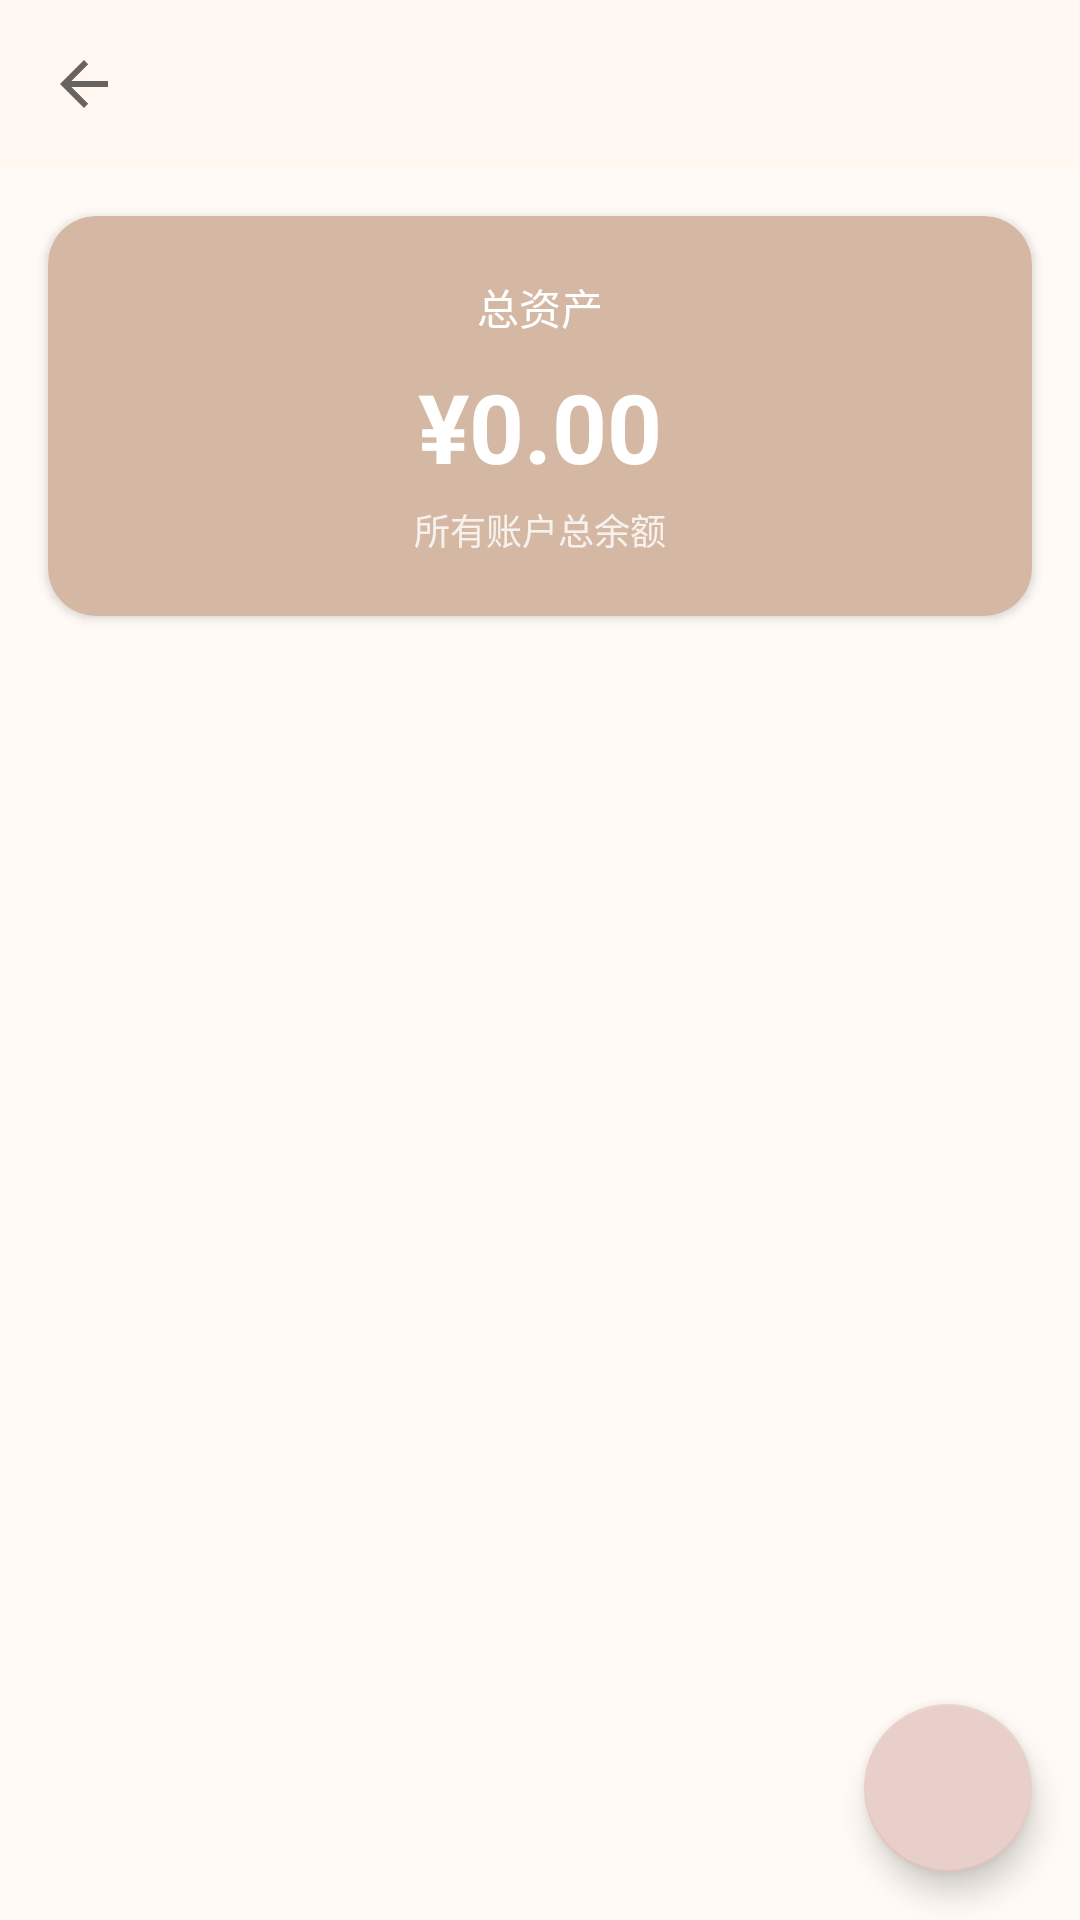

The Android layout XML behind this screen, and the referenced resources:
<!-- AndroidManifest.xml: activity theme Theme.BillApp -->
<!-- res/layout/activity_account_manage.xml -->
<?xml version="1.0" encoding="utf-8"?>
<androidx.coordinatorlayout.widget.CoordinatorLayout xmlns:android="http://schemas.android.com/apk/res/android"
    xmlns:app="http://schemas.android.com/apk/res-auto"
    xmlns:tools="http://schemas.android.com/tools"
    android:layout_width="match_parent"
    android:layout_height="match_parent"
    android:background="@color/background_light"
    tools:context=".ui.account.AccountManageActivity">

    <LinearLayout
        android:layout_width="match_parent"
        android:layout_height="match_parent"
        android:orientation="vertical">

        <com.google.android.material.appbar.MaterialToolbar
            android:id="@+id/toolbar"
            android:layout_width="match_parent"
            android:layout_height="?attr/actionBarSize"
            android:background="@color/bg_card"
            app:titleTextColor="@color/text_primary"
            app:navigationIcon="?attr/homeAsUpIndicator"
            app:navigationContentDescription="@string/cancel"
            app:elevation="1dp" />

        
        <com.google.android.material.card.MaterialCardView
            android:layout_width="match_parent"
            android:layout_height="wrap_content"
            android:layout_margin="16dp"
            app:cardElevation="2dp"
            app:cardCornerRadius="16dp"
            app:cardBackgroundColor="@color/md_primary"
            app:strokeWidth="0dp">

            <LinearLayout
                android:layout_width="match_parent"
                android:layout_height="wrap_content"
                android:gravity="center"
                android:orientation="vertical"
                android:padding="20dp">

                <TextView
                    android:layout_width="wrap_content"
                    android:layout_height="wrap_content"
                    android:text="总资产"
                    android:textColor="@color/white"
                    android:textSize="14sp" />

                <TextView
                    android:id="@+id/tvTotalBalance"
                    android:layout_width="wrap_content"
                    android:layout_height="wrap_content"
                    android:layout_marginTop="8dp"
                    android:text="¥0.00"
                    android:textColor="@color/white"
                    android:textSize="32sp"
                    android:textStyle="bold" />

                <TextView
                    android:layout_width="wrap_content"
                    android:layout_height="wrap_content"
                    android:layout_marginTop="4dp"
                    android:text="所有账户总余额"
                    android:textColor="@color/white"
                    android:textSize="12sp"
                    android:alpha="0.8" />

            </LinearLayout>

        </com.google.android.material.card.MaterialCardView>

        
        <androidx.recyclerview.widget.RecyclerView
            android:id="@+id/rvAccounts"
            android:layout_width="match_parent"
            android:layout_height="0dp"
            android:layout_weight="1"
            android:paddingHorizontal="16dp"
            app:layoutManager="androidx.recyclerview.widget.LinearLayoutManager"
            tools:listitem="@layout/item_account" />

    </LinearLayout>

    
    <com.google.android.material.floatingactionbutton.FloatingActionButton
        android:id="@+id/fabAddAccount"
        android:layout_width="wrap_content"
        android:layout_height="wrap_content"
        android:layout_gravity="bottom|end"
        android:layout_margin="16dp"
        android:src="@drawable/ic_add"
        android:contentDescription="@string/add_bill"
        app:backgroundTint="@color/accent"
        app:tint="@color/white"
        app:fabSize="normal"
        app:elevation="6dp" />

</androidx.coordinatorlayout.widget.CoordinatorLayout>
<!-- res/layout/item_account.xml (included above) -->
<?xml version="1.0" encoding="utf-8"?>
<com.google.android.material.card.MaterialCardView xmlns:android="http://schemas.android.com/apk/res/android"
    xmlns:app="http://schemas.android.com/apk/res-auto"
    xmlns:tools="http://schemas.android.com/tools"
    android:layout_width="match_parent"
    android:layout_height="wrap_content"
    android:layout_marginBottom="8dp"
    app:cardElevation="2dp"
    app:cardCornerRadius="12dp"
    app:cardBackgroundColor="@color/card_light"
    app:strokeWidth="0dp"
    tools:context=".ui.settings.AccountManageActivity">

    <androidx.constraintlayout.widget.ConstraintLayout
        android:layout_width="match_parent"
        android:layout_height="64dp"
        android:padding="12dp">

        
        <FrameLayout
            android:id="@+id/fl_account_icon"
            android:layout_width="40dp"
            android:layout_height="40dp"
            app:layout_constraintBottom_toBottomOf="parent"
            app:layout_constraintStart_toStartOf="parent"
            app:layout_constraintTop_toTopOf="parent">

            <View
                android:id="@+id/viewAccountIcon"
                android:layout_width="40dp"
                android:layout_height="40dp"
                android:background="@drawable/circle_category" />

            <TextView
                android:id="@+id/tvAccountIconLetter"
                android:layout_width="40dp"
                android:layout_height="40dp"
                android:gravity="center"
                android:textColor="@color/white"
                android:textSize="16sp"
                android:textStyle="bold"
                tools:text="微" />

        </FrameLayout>

        
        <TextView
            android:id="@+id/tvAccountName"
            android:layout_width="0dp"
            android:layout_height="wrap_content"
            android:layout_marginStart="12dp"
            android:ellipsize="end"
            android:maxLines="1"
            android:textColor="@color/text_primary"
            android:textSize="15sp"
            android:textStyle="bold"
            app:layout_constraintEnd_toStartOf="@+id/tvAccountBalance"
            app:layout_constraintStart_toEndOf="@+id/fl_account_icon"
            app:layout_constraintTop_toTopOf="parent"
            tools:text="微信" />

        
        <TextView
            android:id="@+id/tvAccountType"
            android:layout_width="0dp"
            android:layout_height="wrap_content"
            android:ellipsize="end"
            android:maxLines="1"
            android:textColor="@color/text_secondary"
            android:textSize="12sp"
            app:layout_constraintEnd_toStartOf="@+id/tvAccountBalance"
            app:layout_constraintStart_toEndOf="@+id/fl_account_icon"
            app:layout_constraintTop_toBottomOf="@+id/tvAccountName"
            android:layout_marginStart="12dp"
            android:layout_marginTop="2dp"
            tools:text="支付" />

        
        <TextView
            android:id="@+id/tvAccountBalance"
            android:layout_width="wrap_content"
            android:layout_height="wrap_content"
            android:gravity="end"
            android:textColor="@color/text_primary"
            android:textSize="16sp"
            android:textStyle="bold"
            app:layout_constraintEnd_toEndOf="parent"
            app:layout_constraintTop_toTopOf="parent"
            tools:text="¥1,280.00" />

    </androidx.constraintlayout.widget.ConstraintLayout>

</com.google.android.material.card.MaterialCardView>
<!-- resources referenced by this layout -->
<resources>
  <color name="accent">@color/md_secondary</color>
  <color name="background_light">#FFFFFAF5</color>
  <color name="bg_card">#FFFFF7F0</color>
  <color name="card_light">@color/bg_card</color>
  <color name="md_primary">#FFD4B8A3</color>
  <color name="text_primary">#FF3D3530</color>
  <color name="text_secondary">#FF8B7D75</color>
  <color name="white">#FFFFFFFF</color>
  <string name="add_bill">添加账单</string>
  <string name="cancel">取消</string>
  <style name="Theme.BillApp" parent="Theme.MaterialComponents.DayNight.NoActionBar">
          <item name="windowActionBar">false</item>
          <item name="windowNoTitle">true</item>
          <item name="colorPrimary">@color/md_primary</item>
          <item name="colorPrimaryVariant">@color/md_primary_dark</item>
          <item name="colorOnPrimary">@color/md_on_primary</item>
          <item name="colorSecondary">@color/md_secondary</item>
          <item name="colorSecondaryVariant">@color/md_secondary_dark</item>
          <item name="colorOnSecondary">@color/md_on_secondary</item>
          <item name="android:statusBarColor">@color/bg_card</item>
          <item name="android:navigationBarColor">@color/bg_card</item>
          <item name="colorSurface">@color/bg_card</item>
          <item name="colorOnSurface">@color/text_primary</item>
          <item name="android:windowBackground">@color/background_light</item>
          <item name="materialCardViewStyle">@style/Widget.BillApp.CardView</item>
          <item name="bottomNavigationStyle">@style/Widget.BillApp.BottomNavigationView</item>
          <item name="materialButtonStyle">@style/Widget.BillApp.Button</item>
      </style>
  <color name="md_secondary">#FFE9CFC9</color>
  <color name="md_primary_dark">#FFC4A48C</color>
  <color name="md_on_primary">#FF3D3530</color>
  <color name="md_secondary_dark">#FFD9B8B0</color>
  <color name="md_on_secondary">#FF3D3530</color>
  <style name="Widget.BillApp.CardView" parent="Widget.MaterialComponents.CardView">
          <item name="cardCornerRadius">20dp</item>
          <item name="cardElevation">1dp</item>
          <item name="strokeWidth">0dp</item>
          <item name="cardPreventCornerOverlap">false</item>
      </style>
  <style name="Widget.BillApp.BottomNavigationView" parent="Widget.MaterialComponents.BottomNavigationView">
          <item name="itemIconTint">@color/bottom_nav_color</item>
          <item name="itemTextColor">@color/bottom_nav_color</item>
          <item name="elevation">12dp</item>
          <item name="itemIconSize">24dp</item>
          <item name="labelVisibilityMode">labeled</item>
          <item name="backgroundTint">@color/bg_card</item>
      </style>
  <style name="Widget.BillApp.Button" parent="Widget.MaterialComponents.Button">
          <item name="cornerRadius">16dp</item>
          <item name="android:textSize">15sp</item>
          <item name="android:textStyle">bold</item>
          <item name="android:textAllCaps">false</item>
          <item name="android:letterSpacing">0.01</item>
          <item name="android:elevation">0dp</item>
          <item name="android:stateListAnimator">@null</item>
      </style>
</resources>
